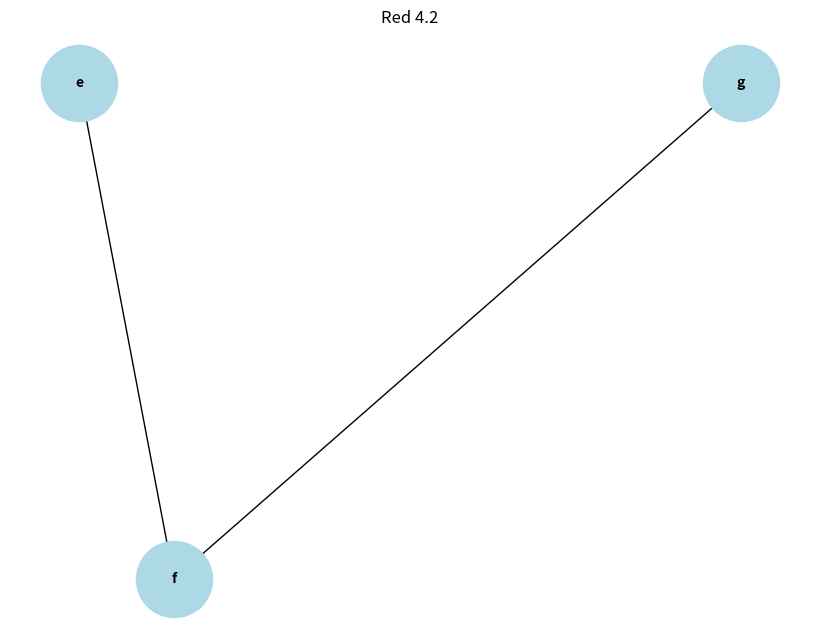

This chart was generated by the following Python code:
#Librerias
import matplotlib.pyplot as plt
import networkx as nx

# Creo una grafica
G = nx.DiGraph()

# agrego los nodos y sus conecciones
Nodos = [
    ("e", "f"),
    ("f", "g")

]

for edge in Nodos:
    G.add_edge(edge[0], edge[1])

# Defino las posiciones de los nodos
pos = {
    "e": (0, 0.7),
    "f": (0.1, 0.3),
    "g": (0.7, 0.7),
    
}

# Se dibuuja la grafica
plt.figure(figsize=(8, 6))

nx.draw(G, pos, with_labels=True,
        node_size=3000,
        node_color='lightblue',
        font_size=10,
        font_weight='bold',
        arrows=False
        )

plt.title('Red 4.2')
plt.show()
